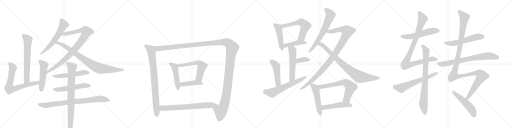
t = 0.00 s
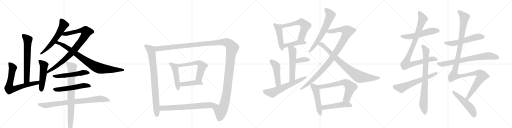
t = 5.95 s
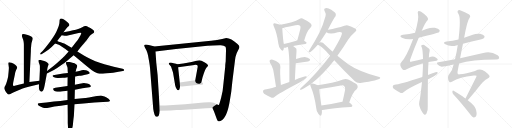
t = 11.90 s
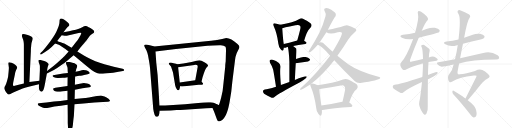
t = 17.85 s
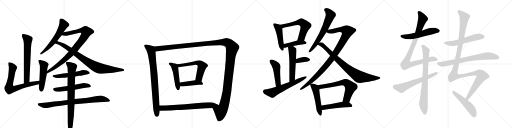
t = 23.79 s
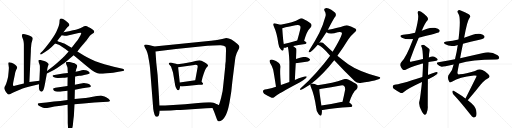
t = 29.74 s

The animated SVG that drew these frames (rendered in a browser with its animation timeline set to each time). Animation: 37 CSS @keyframes rules; one cycle of 29.74 s.

<svg version="1.1" viewBox="0 0 4096 1024" xmlns="http://www.w3.org/2000/svg">
  <g stroke="lightgray" stroke-dasharray="1,1" stroke-width="1" transform="scale(4, 4)">
    <line x1="0" y1="0" x2="256" y2="256"></line>
    <line x1="256" y1="0" x2="0" y2="256"></line>
    <line x1="128" y1="0" x2="128" y2="256"></line>
    <line x1="0" y1="128" x2="256" y2="128"></line>
    <line x1="256" y1="0" x2="512" y2="256"></line>
    <line x1="512" y1="0" x2="256" y2="256"></line>
    <line x1="384" y1="0" x2="384" y2="256"></line>
    <line x1="256" y1="128" x2="512" y2="128"></line>
    <line x1="512" y1="0" x2="768" y2="256"></line>
    <line x1="768" y1="0" x2="512" y2="256"></line>
    <line x1="640" y1="0" x2="640" y2="256"></line>
    <line x1="512" y1="128" x2="768" y2="128"></line>
    <line x1="768" y1="0" x2="1024" y2="256"></line>
    <line x1="1024" y1="0" x2="768" y2="256"></line>
    <line x1="896" y1="0" x2="896" y2="256"></line>
    <line x1="768" y1="128" x2="1024" y2="128"></line>
  </g>
<g transform="scale(1, -1) translate(0, -850)">
   <style type="text/css">
    @keyframes keyframes0 {
      from {
       stroke: black;
       stroke-dashoffset: 654;
       stroke-width: 128;
       }
       68% {
       animation-timing-function: step-end;
       stroke: black;
       stroke-dashoffset: 0;
       stroke-width: 128;
       }
       to {
       stroke: black;
       stroke-width: 1024;
       }
       }
       #make-me-a-hanzi-animation-0 {
         animation: keyframes0 0.782227s both;
         animation-delay: 0.000000s;
         animation-timing-function: linear;
       }
    @keyframes keyframes1 {
      from {
       stroke: black;
       stroke-dashoffset: 715;
       stroke-width: 128;
       }
       70% {
       animation-timing-function: step-end;
       stroke: black;
       stroke-dashoffset: 0;
       stroke-width: 128;
       }
       to {
       stroke: black;
       stroke-width: 1024;
       }
       }
       #make-me-a-hanzi-animation-1 {
         animation: keyframes1 0.831868s both;
         animation-delay: 0.782227s;
         animation-timing-function: linear;
       }
    @keyframes keyframes2 {
      from {
       stroke: black;
       stroke-dashoffset: 508;
       stroke-width: 128;
       }
       62% {
       animation-timing-function: step-end;
       stroke: black;
       stroke-dashoffset: 0;
       stroke-width: 128;
       }
       to {
       stroke: black;
       stroke-width: 1024;
       }
       }
       #make-me-a-hanzi-animation-2 {
         animation: keyframes2 0.663411s both;
         animation-delay: 1.614095s;
         animation-timing-function: linear;
       }
    @keyframes keyframes3 {
      from {
       stroke: black;
       stroke-dashoffset: 599;
       stroke-width: 128;
       }
       66% {
       animation-timing-function: step-end;
       stroke: black;
       stroke-dashoffset: 0;
       stroke-width: 128;
       }
       to {
       stroke: black;
       stroke-width: 1024;
       }
       }
       #make-me-a-hanzi-animation-3 {
         animation: keyframes3 0.737467s both;
         animation-delay: 2.277507s;
         animation-timing-function: linear;
       }
    @keyframes keyframes4 {
      from {
       stroke: black;
       stroke-dashoffset: 914;
       stroke-width: 128;
       }
       75% {
       animation-timing-function: step-end;
       stroke: black;
       stroke-dashoffset: 0;
       stroke-width: 128;
       }
       to {
       stroke: black;
       stroke-width: 1024;
       }
       }
       #make-me-a-hanzi-animation-4 {
         animation: keyframes4 0.993815s both;
         animation-delay: 3.014974s;
         animation-timing-function: linear;
       }
    @keyframes keyframes5 {
      from {
       stroke: black;
       stroke-dashoffset: 851;
       stroke-width: 128;
       }
       73% {
       animation-timing-function: step-end;
       stroke: black;
       stroke-dashoffset: 0;
       stroke-width: 128;
       }
       to {
       stroke: black;
       stroke-width: 1024;
       }
       }
       #make-me-a-hanzi-animation-5 {
         animation: keyframes5 0.942546s both;
         animation-delay: 4.008789s;
         animation-timing-function: linear;
       }
    @keyframes keyframes6 {
      from {
       stroke: black;
       stroke-dashoffset: 549;
       stroke-width: 128;
       }
       64% {
       animation-timing-function: step-end;
       stroke: black;
       stroke-dashoffset: 0;
       stroke-width: 128;
       }
       to {
       stroke: black;
       stroke-width: 1024;
       }
       }
       #make-me-a-hanzi-animation-6 {
         animation: keyframes6 0.696777s both;
         animation-delay: 4.951335s;
         animation-timing-function: linear;
       }
    @keyframes keyframes7 {
      from {
       stroke: black;
       stroke-dashoffset: 547;
       stroke-width: 128;
       }
       64% {
       animation-timing-function: step-end;
       stroke: black;
       stroke-dashoffset: 0;
       stroke-width: 128;
       }
       to {
       stroke: black;
       stroke-width: 1024;
       }
       }
       #make-me-a-hanzi-animation-7 {
         animation: keyframes7 0.695150s both;
         animation-delay: 5.648112s;
         animation-timing-function: linear;
       }
    @keyframes keyframes8 {
      from {
       stroke: black;
       stroke-dashoffset: 829;
       stroke-width: 128;
       }
       73% {
       animation-timing-function: step-end;
       stroke: black;
       stroke-dashoffset: 0;
       stroke-width: 128;
       }
       to {
       stroke: black;
       stroke-width: 1024;
       }
       }
       #make-me-a-hanzi-animation-8 {
         animation: keyframes8 0.924642s both;
         animation-delay: 6.343262s;
         animation-timing-function: linear;
       }
    @keyframes keyframes9 {
      from {
       stroke: black;
       stroke-dashoffset: 826;
       stroke-width: 128;
       }
       73% {
       animation-timing-function: step-end;
       stroke: black;
       stroke-dashoffset: 0;
       stroke-width: 128;
       }
       to {
       stroke: black;
       stroke-width: 1024;
       }
       }
       #make-me-a-hanzi-animation-9 {
         animation: keyframes9 0.922201s both;
         animation-delay: 7.267904s;
         animation-timing-function: linear;
       }
    @keyframes keyframes10 {
      from {
       stroke: black;
       stroke-dashoffset: 835;
       stroke-width: 128;
       }
       73% {
       animation-timing-function: step-end;
       stroke: black;
       stroke-dashoffset: 0;
       stroke-width: 128;
       }
       to {
       stroke: black;
       stroke-width: 1024;
       }
       }
       #make-me-a-hanzi-animation-10 {
         animation: keyframes10 0.929525s both;
         animation-delay: 8.190104s;
         animation-timing-function: linear;
       }
    @keyframes keyframes11 {
      from {
       stroke: black;
       stroke-dashoffset: 1490;
       stroke-width: 128;
       }
       83% {
       animation-timing-function: step-end;
       stroke: black;
       stroke-dashoffset: 0;
       stroke-width: 128;
       }
       to {
       stroke: black;
       stroke-width: 1024;
       }
       }
       #make-me-a-hanzi-animation-11 {
         animation: keyframes11 1.462565s both;
         animation-delay: 9.119629s;
         animation-timing-function: linear;
       }
    @keyframes keyframes12 {
      from {
       stroke: black;
       stroke-dashoffset: 480;
       stroke-width: 128;
       }
       61% {
       animation-timing-function: step-end;
       stroke: black;
       stroke-dashoffset: 0;
       stroke-width: 128;
       }
       to {
       stroke: black;
       stroke-width: 1024;
       }
       }
       #make-me-a-hanzi-animation-12 {
         animation: keyframes12 0.640625s both;
         animation-delay: 10.582194s;
         animation-timing-function: linear;
       }
    @keyframes keyframes13 {
      from {
       stroke: black;
       stroke-dashoffset: 591;
       stroke-width: 128;
       }
       66% {
       animation-timing-function: step-end;
       stroke: black;
       stroke-dashoffset: 0;
       stroke-width: 128;
       }
       to {
       stroke: black;
       stroke-width: 1024;
       }
       }
       #make-me-a-hanzi-animation-13 {
         animation: keyframes13 0.730957s both;
         animation-delay: 11.222819s;
         animation-timing-function: linear;
       }
    @keyframes keyframes14 {
      from {
       stroke: black;
       stroke-dashoffset: 431;
       stroke-width: 128;
       }
       58% {
       animation-timing-function: step-end;
       stroke: black;
       stroke-dashoffset: 0;
       stroke-width: 128;
       }
       to {
       stroke: black;
       stroke-width: 1024;
       }
       }
       #make-me-a-hanzi-animation-14 {
         animation: keyframes14 0.600749s both;
         animation-delay: 11.953776s;
         animation-timing-function: linear;
       }
    @keyframes keyframes15 {
      from {
       stroke: black;
       stroke-dashoffset: 705;
       stroke-width: 128;
       }
       70% {
       animation-timing-function: step-end;
       stroke: black;
       stroke-dashoffset: 0;
       stroke-width: 128;
       }
       to {
       stroke: black;
       stroke-width: 1024;
       }
       }
       #make-me-a-hanzi-animation-15 {
         animation: keyframes15 0.823730s both;
         animation-delay: 12.554525s;
         animation-timing-function: linear;
       }
    @keyframes keyframes16 {
      from {
       stroke: black;
       stroke-dashoffset: 469;
       stroke-width: 128;
       }
       60% {
       animation-timing-function: step-end;
       stroke: black;
       stroke-dashoffset: 0;
       stroke-width: 128;
       }
       to {
       stroke: black;
       stroke-width: 1024;
       }
       }
       #make-me-a-hanzi-animation-16 {
         animation: keyframes16 0.631673s both;
         animation-delay: 13.378255s;
         animation-timing-function: linear;
       }
    @keyframes keyframes17 {
      from {
       stroke: black;
       stroke-dashoffset: 593;
       stroke-width: 128;
       }
       66% {
       animation-timing-function: step-end;
       stroke: black;
       stroke-dashoffset: 0;
       stroke-width: 128;
       }
       to {
       stroke: black;
       stroke-width: 1024;
       }
       }
       #make-me-a-hanzi-animation-17 {
         animation: keyframes17 0.732585s both;
         animation-delay: 14.009928s;
         animation-timing-function: linear;
       }
    @keyframes keyframes18 {
      from {
       stroke: black;
       stroke-dashoffset: 429;
       stroke-width: 128;
       }
       58% {
       animation-timing-function: step-end;
       stroke: black;
       stroke-dashoffset: 0;
       stroke-width: 128;
       }
       to {
       stroke: black;
       stroke-width: 1024;
       }
       }
       #make-me-a-hanzi-animation-18 {
         animation: keyframes18 0.599121s both;
         animation-delay: 14.742513s;
         animation-timing-function: linear;
       }
    @keyframes keyframes19 {
      from {
       stroke: black;
       stroke-dashoffset: 542;
       stroke-width: 128;
       }
       64% {
       animation-timing-function: step-end;
       stroke: black;
       stroke-dashoffset: 0;
       stroke-width: 128;
       }
       to {
       stroke: black;
       stroke-width: 1024;
       }
       }
       #make-me-a-hanzi-animation-19 {
         animation: keyframes19 0.691081s both;
         animation-delay: 15.341634s;
         animation-timing-function: linear;
       }
    @keyframes keyframes20 {
      from {
       stroke: black;
       stroke-dashoffset: 360;
       stroke-width: 128;
       }
       54% {
       animation-timing-function: step-end;
       stroke: black;
       stroke-dashoffset: 0;
       stroke-width: 128;
       }
       to {
       stroke: black;
       stroke-width: 1024;
       }
       }
       #make-me-a-hanzi-animation-20 {
         animation: keyframes20 0.542969s both;
         animation-delay: 16.032715s;
         animation-timing-function: linear;
       }
    @keyframes keyframes21 {
      from {
       stroke: black;
       stroke-dashoffset: 472;
       stroke-width: 128;
       }
       61% {
       animation-timing-function: step-end;
       stroke: black;
       stroke-dashoffset: 0;
       stroke-width: 128;
       }
       to {
       stroke: black;
       stroke-width: 1024;
       }
       }
       #make-me-a-hanzi-animation-21 {
         animation: keyframes21 0.634115s both;
         animation-delay: 16.575684s;
         animation-timing-function: linear;
       }
    @keyframes keyframes22 {
      from {
       stroke: black;
       stroke-dashoffset: 617;
       stroke-width: 128;
       }
       67% {
       animation-timing-function: step-end;
       stroke: black;
       stroke-dashoffset: 0;
       stroke-width: 128;
       }
       to {
       stroke: black;
       stroke-width: 1024;
       }
       }
       #make-me-a-hanzi-animation-22 {
         animation: keyframes22 0.752116s both;
         animation-delay: 17.209798s;
         animation-timing-function: linear;
       }
    @keyframes keyframes23 {
      from {
       stroke: black;
       stroke-dashoffset: 651;
       stroke-width: 128;
       }
       68% {
       animation-timing-function: step-end;
       stroke: black;
       stroke-dashoffset: 0;
       stroke-width: 128;
       }
       to {
       stroke: black;
       stroke-width: 1024;
       }
       }
       #make-me-a-hanzi-animation-23 {
         animation: keyframes23 0.779785s both;
         animation-delay: 17.961914s;
         animation-timing-function: linear;
       }
    @keyframes keyframes24 {
      from {
       stroke: black;
       stroke-dashoffset: 1023;
       stroke-width: 128;
       }
       77% {
       animation-timing-function: step-end;
       stroke: black;
       stroke-dashoffset: 0;
       stroke-width: 128;
       }
       to {
       stroke: black;
       stroke-width: 1024;
       }
       }
       #make-me-a-hanzi-animation-24 {
         animation: keyframes24 1.082520s both;
         animation-delay: 18.741699s;
         animation-timing-function: linear;
       }
    @keyframes keyframes25 {
      from {
       stroke: black;
       stroke-dashoffset: 841;
       stroke-width: 128;
       }
       73% {
       animation-timing-function: step-end;
       stroke: black;
       stroke-dashoffset: 0;
       stroke-width: 128;
       }
       to {
       stroke: black;
       stroke-width: 1024;
       }
       }
       #make-me-a-hanzi-animation-25 {
         animation: keyframes25 0.934408s both;
         animation-delay: 19.824219s;
         animation-timing-function: linear;
       }
    @keyframes keyframes26 {
      from {
       stroke: black;
       stroke-dashoffset: 508;
       stroke-width: 128;
       }
       62% {
       animation-timing-function: step-end;
       stroke: black;
       stroke-dashoffset: 0;
       stroke-width: 128;
       }
       to {
       stroke: black;
       stroke-width: 1024;
       }
       }
       #make-me-a-hanzi-animation-26 {
         animation: keyframes26 0.663411s both;
         animation-delay: 20.758626s;
         animation-timing-function: linear;
       }
    @keyframes keyframes27 {
      from {
       stroke: black;
       stroke-dashoffset: 662;
       stroke-width: 128;
       }
       68% {
       animation-timing-function: step-end;
       stroke: black;
       stroke-dashoffset: 0;
       stroke-width: 128;
       }
       to {
       stroke: black;
       stroke-width: 1024;
       }
       }
       #make-me-a-hanzi-animation-27 {
         animation: keyframes27 0.788737s both;
         animation-delay: 21.422038s;
         animation-timing-function: linear;
       }
    @keyframes keyframes28 {
      from {
       stroke: black;
       stroke-dashoffset: 497;
       stroke-width: 128;
       }
       62% {
       animation-timing-function: step-end;
       stroke: black;
       stroke-dashoffset: 0;
       stroke-width: 128;
       }
       to {
       stroke: black;
       stroke-width: 1024;
       }
       }
       #make-me-a-hanzi-animation-28 {
         animation: keyframes28 0.654460s both;
         animation-delay: 22.210775s;
         animation-timing-function: linear;
       }
    @keyframes keyframes29 {
      from {
       stroke: black;
       stroke-dashoffset: 552;
       stroke-width: 128;
       }
       64% {
       animation-timing-function: step-end;
       stroke: black;
       stroke-dashoffset: 0;
       stroke-width: 128;
       }
       to {
       stroke: black;
       stroke-width: 1024;
       }
       }
       #make-me-a-hanzi-animation-29 {
         animation: keyframes29 0.699219s both;
         animation-delay: 22.865234s;
         animation-timing-function: linear;
       }
    @keyframes keyframes30 {
      from {
       stroke: black;
       stroke-dashoffset: 950;
       stroke-width: 128;
       }
       76% {
       animation-timing-function: step-end;
       stroke: black;
       stroke-dashoffset: 0;
       stroke-width: 128;
       }
       to {
       stroke: black;
       stroke-width: 1024;
       }
       }
       #make-me-a-hanzi-animation-30 {
         animation: keyframes30 1.023112s both;
         animation-delay: 23.564453s;
         animation-timing-function: linear;
       }
    @keyframes keyframes31 {
      from {
       stroke: black;
       stroke-dashoffset: 804;
       stroke-width: 128;
       }
       72% {
       animation-timing-function: step-end;
       stroke: black;
       stroke-dashoffset: 0;
       stroke-width: 128;
       }
       to {
       stroke: black;
       stroke-width: 1024;
       }
       }
       #make-me-a-hanzi-animation-31 {
         animation: keyframes31 0.904297s both;
         animation-delay: 24.587565s;
         animation-timing-function: linear;
       }
    @keyframes keyframes32 {
      from {
       stroke: black;
       stroke-dashoffset: 622;
       stroke-width: 128;
       }
       67% {
       animation-timing-function: step-end;
       stroke: black;
       stroke-dashoffset: 0;
       stroke-width: 128;
       }
       to {
       stroke: black;
       stroke-width: 1024;
       }
       }
       #make-me-a-hanzi-animation-32 {
         animation: keyframes32 0.756185s both;
         animation-delay: 25.491862s;
         animation-timing-function: linear;
       }
    @keyframes keyframes33 {
      from {
       stroke: black;
       stroke-dashoffset: 562;
       stroke-width: 128;
       }
       65% {
       animation-timing-function: step-end;
       stroke: black;
       stroke-dashoffset: 0;
       stroke-width: 128;
       }
       to {
       stroke: black;
       stroke-width: 1024;
       }
       }
       #make-me-a-hanzi-animation-33 {
         animation: keyframes33 0.707357s both;
         animation-delay: 26.248047s;
         animation-timing-function: linear;
       }
    @keyframes keyframes34 {
      from {
       stroke: black;
       stroke-dashoffset: 740;
       stroke-width: 128;
       }
       71% {
       animation-timing-function: step-end;
       stroke: black;
       stroke-dashoffset: 0;
       stroke-width: 128;
       }
       to {
       stroke: black;
       stroke-width: 1024;
       }
       }
       #make-me-a-hanzi-animation-34 {
         animation: keyframes34 0.852214s both;
         animation-delay: 26.955404s;
         animation-timing-function: linear;
       }
    @keyframes keyframes35 {
      from {
       stroke: black;
       stroke-dashoffset: 1250;
       stroke-width: 128;
       }
       80% {
       animation-timing-function: step-end;
       stroke: black;
       stroke-dashoffset: 0;
       stroke-width: 128;
       }
       to {
       stroke: black;
       stroke-width: 1024;
       }
       }
       #make-me-a-hanzi-animation-35 {
         animation: keyframes35 1.267253s both;
         animation-delay: 27.807617s;
         animation-timing-function: linear;
       }
    @keyframes keyframes36 {
      from {
       stroke: black;
       stroke-dashoffset: 511;
       stroke-width: 128;
       }
       62% {
       animation-timing-function: step-end;
       stroke: black;
       stroke-dashoffset: 0;
       stroke-width: 128;
       }
       to {
       stroke: black;
       stroke-width: 1024;
       }
       }
       #make-me-a-hanzi-animation-36 {
         animation: keyframes36 0.665853s both;
         animation-delay: 29.074870s;
         animation-timing-function: linear;
       }
</style>
<path d="M 235 194 L 247 443 Q 247 463 249 478 Q 250 492 252 506 Q 255 518 259 529 Q 262 538 262 543 Q 262 545 261 547 Q 260 552 250 558 Q 240 564 222 570 L 199 576 Q 192 578 187 578 Q 182 578 179 576 Q 175 572 175 566 Q 175 558 181 544 Q 187 530 189 516 Q 191 503 191 488 L 191 182 C 191 152 234 164 235 194 Z" fill="lightgray"></path> 
<path d="M 191 182 L 141 171 Q 123 167 117 165 Q 113 163 110 163 Q 108 163 107 164 Q 104 166 104 173 L 104 175 Q 104 184 109 206 L 119 255 Q 121 269 125 280 Q 129 290 133 298 Q 137 305 137 308 L 137 309 Q 137 319 124 330 Q 111 342 93 349 Q 80 353 74 353 Q 71 353 70 352 Q 67 348 67 340 L 71 308 Q 71 301 69 279 L 65 238 Q 62 222 55 198 Q 48 174 42 164 Q 35 153 35 151 Q 34 148 34 146 Q 34 140 37 134 Q 40 124 49 112 Q 59 99 63 97 Q 66 95 70 95 L 73 95 Q 77 95 90 103 Q 103 112 129 121 L 181 142 Q 200 148 245 160 L 312 177 C 341 184 345 208 315 204 L 235 194 L 191 182 Z" fill="lightgray"></path> 
<path d="M 312 177 L 311 154 Q 311 135 317 126 Q 323 118 331 117 L 332 117 Q 340 117 347 130 Q 353 144 357 166 L 375 262 L 376 282 L 379 303 Q 381 316 385 324 L 390 334 Q 390 340 380 348 Q 371 356 354 362 Q 337 367 325 370 Q 320 371 317 371 Q 310 371 308 368 Q 307 366 307 363 Q 307 359 309 353 L 315 339 Q 319 328 319 320 L 319 291 L 315 204 L 312 177 Z" fill="lightgray"></path> 
<path d="M 508 592 L 523 612 Q 535 628 536 629 Q 537 630 546 638 Q 555 646 555 650 L 555 653 Q 555 658 550 663 Q 544 670 523 686 Q 501 702 493 702 L 489 702 Q 484 702 482 700 Q 479 698 477 691 L 475 664 Q 473 649 462 622 Q 451 594 439 574 Q 427 554 403 520 Q 379 488 366 472 L 341 443 L 324 426 Q 321 422 321 419 Q 321 418 322 416 Q 323 414 326 414 Q 329 414 335 418 L 354 430 L 387 453 L 413 474 L 441 502 L 458 523 L 477 548 Q 480 550 493 569 L 508 592 Z" fill="lightgray"></path> 
<path d="M 375 262 L 431 291 Q 449 299 486 326 Q 523 352 542 369 L 589 408 L 619 438 L 645 472 L 693 529 L 719 564 Q 727 572 739 580 Q 752 588 753 592 Q 754 594 754 596 Q 754 600 750 606 Q 745 612 723 626 Q 701 638 696 641 Q 693 642 687 642 L 682 642 Q 675 642 658 633 Q 641 624 625 619 Q 609 614 584 608 Q 559 602 508 592 C 479 586 463 574 493 569 L 519 565 L 523 565 Q 532 565 551 569 L 629 586 Q 638 588 643 588 Q 647 588 649 587 Q 650 586 650 584 Q 650 579 643 567 L 628 541 Q 623 532 607 512 L 573 468 L 549 438 L 515 400 Q 503 388 472 361 Q 441 333 423 318 L 376 282 C 352 264 348 248 375 262 Z" fill="lightgray"></path> 
<path d="M 589 408 L 625 378 L 673 338 Q 706 310 735 289 Q 765 268 780 264 Q 795 260 811 260 Q 812 260 858 265 L 905 269 L 948 276 L 983 282 Q 993 284 993 289 L 993 291 Q 993 298 981 301 L 945 309 Q 911 316 873 326 Q 834 336 798 348 Q 763 360 728 377 Q 693 393 671 406 L 619 438 L 573 468 L 545 485 Q 527 496 514 502 Q 501 508 486 513 Q 470 518 458 523 C 430 534 413 512 441 502 L 470 492 Q 475 491 493 479 L 523 458 Q 535 450 549 438 L 589 408 Z" fill="lightgray"></path> 
<path d="M 601 239 L 633 244 Q 639 244 673 251 L 701 256 Q 717 260 718 265 L 718 266 Q 718 272 709 278 Q 700 285 688 288 Q 676 290 665 290 Q 655 289 641 285 Q 626 282 605 277 L 543 267 L 505 262 L 459 255 L 435 251 Q 423 249 421 244 L 420 243 Q 420 239 432 232 Q 444 226 461 226 L 469 226 L 503 228 Q 516 228 541 232 L 601 239 Z" fill="lightgray"></path> 
<path d="M 540 162 L 443 149 Q 427 146 425 142 L 425 139 Q 425 134 429 129 Q 435 122 447 118 Q 460 116 469 116 Q 477 116 505 120 L 540 125 L 599 133 L 639 140 Q 685 147 687 148 L 715 152 Q 727 154 727 160 L 727 161 Q 727 167 720 172 Q 713 178 697 182 Q 681 186 671 186 L 638 180 L 599 173 L 540 162 Z" fill="lightgray"></path> 
<path d="M 540 50 L 483 42 L 431 38 L 371 30 L 329 26 Q 307 24 304 22 Q 302 20 302 18 Q 302 17 303 15 Q 303 10 315 3 Q 327 -4 340 -9 Q 353 -14 365 -14 L 368 -14 Q 375 -14 388 -11 Q 405 -8 435 -2 L 487 5 Q 508 8 541 12 L 596 17 L 668 23 L 755 30 L 824 34 L 863 36 Q 875 36 879 42 Q 880 43 880 44 Q 880 50 868 60 Q 853 71 836 78 Q 818 84 809 86 L 805 86 Q 795 86 775 82 L 731 75 Q 689 68 681 67 L 597 59 L 540 50 Z" fill="lightgray"></path> 
<path d="M 599 173 L 601 239 L 605 277 L 609 294 Q 611 302 615 310 Q 618 320 618 325 Q 617 330 608 337 Q 599 344 579 348 Q 559 354 549 355 L 543 355 Q 531 355 529 352 Q 528 349 528 346 Q 528 342 529 338 L 539 314 Q 541 307 541 294 Q 541 282 543 267 L 541 232 L 540 162 L 540 125 L 540 50 L 541 12 L 542 -82 L 542 -134 L 545 -184 Q 546 -200 550 -207 Q 554 -213 558 -213 L 559 -213 Q 562 -213 565 -209 Q 570 -204 575 -188 L 581 -162 Q 583 -154 586 -118 Q 590 -82 591 -75 L 596 17 L 597 59 L 599 133 L 599 173 Z" fill="lightgray"></path> 
<path d="M 1233 478 L 1222 483 L 1198 489 Q 1160 497 1154 490 Q 1152 484 1156 476 L 1172 447 Q 1178 433 1184 409 L 1193 358 Q 1198 329 1200 308 L 1226 -22 L 1230 -44 L 1236 -66 Q 1240 -74 1244 -80 Q 1248 -86 1259 -83 Q 1271 -81 1275 -58 L 1278 -36 L 1276 6 L 1261 248 L 1250 350 L 1244 438 C 1242 468 1241 475 1233 478 Z" fill="lightgray"></path> 
<path d="M 1700 -14 L 1713 -44 L 1735 -104 Q 1741 -118 1747 -120 Q 1753 -122 1768 -116 Q 1818 -91 1840 54 L 1850 116 L 1859 201 L 1880 368 Q 1883 400 1894 427 L 1912 462 Q 1915 469 1915 476 Q 1916 483 1900 498 Q 1848 546 1810 546 L 1777 539 Q 1740 530 1688 525 L 1233 478 C 1203 475 1214 434 1244 438 L 1407 458 L 1621 480 Q 1657 484 1704 486 L 1756 488 Q 1790 491 1804 476 Q 1808 470 1808 449 L 1806 375 Q 1806 358 1804 348 L 1802 330 Q 1802 308 1800 300 L 1788 187 Q 1784 125 1769 69 Q 1754 12 1750 11 Q 1746 9 1735 16 C 1710 -1 1698 -10 1700 -14 Z" fill="lightgray"></path> 
<path d="M 1417 336 L 1408 340 L 1389 344 Q 1372 348 1366 350 Q 1353 350 1351 346 Q 1350 342 1352 337 L 1368 318 L 1384 270 L 1402 164 Q 1405 153 1412 141 Q 1419 128 1426 129 Q 1433 128 1436 139 Q 1440 146 1440 160 L 1438 191 L 1425 312 C 1423 333 1423 333 1417 336 Z" fill="lightgray"></path> 
<path d="M 1612 196 L 1620 230 Q 1640 297 1651 309 Q 1663 321 1664 325 Q 1666 328 1658 336 Q 1650 346 1635 353 L 1612 364 L 1594 368 Q 1585 368 1572 364 L 1533 354 L 1466 342 Q 1429 337 1417 336 C 1387 333 1395 308 1425 312 L 1541 329 Q 1576 335 1580 326 Q 1582 324 1581 312 L 1562 208 C 1557 178 1605 167 1612 196 Z" fill="lightgray"></path> 
<path d="M 1440 160 L 1456 158 L 1590 172 L 1614 172 Q 1623 172 1625 178 Q 1625 185 1620 189 L 1612 196 C 1593 212 1592 212 1562 208 L 1438 191 C 1408 187 1410 164 1440 160 Z" fill="lightgray"></path> 
<path d="M 1278 -36 L 1365 -34 L 1413 -30 Q 1426 -31 1475 -28 L 1650 -16 L 1700 -14 C 1730 -13 1762 2 1735 16 Q 1724 22 1709 29 Q 1695 35 1667 32 L 1628 30 L 1480 17 L 1321 7 Q 1314 6 1276 6 C 1246 6 1248 -37 1278 -36 Z" fill="lightgray"></path> 
<path d="M 2243 652 Q 2231 658 2205 663 Q 2192 667 2189 662 Q 2182 656 2190 640 Q 2215 588 2227 501 Q 2230 476 2244 458 Q 2260 436 2267 451 Q 2270 458 2271 468 L 2271 498 Q 2265 519 2258 624 C 2256 646 2256 646 2243 652 Z" fill="lightgray"></path> 
<path d="M 2433 525 Q 2455 604 2480 625 Q 2505 650 2481 667 Q 2420 706 2411 704 Q 2402 704 2395 699 Q 2349 671 2243 652 C 2213 647 2230 614 2258 624 Q 2259 627 2363 648 Q 2394 655 2401 642 Q 2408 636 2399 605 Q 2390 569 2378 526 C 2370 497 2425 496 2433 525 Z" fill="lightgray"></path> 
<path d="M 2345 483 Q 2382 492 2443 499 Q 2452 500 2453 508 Q 2453 514 2433 525 C 2415 536 2407 534 2378 526 Q 2317 510 2271 498 C 2242 490 2241 469 2271 468 Q 2277 467 2285 469 Q 2292 472 2303 474 L 2345 483 Z" fill="lightgray"></path> 
<path d="M 2359 211 Q 2362 284 2366 344 L 2368 378 Q 2369 394 2370 410 Q 2374 456 2370 462 Q 2357 475 2345 483 C 2321 501 2297 503 2303 474 Q 2312 434 2315 356 Q 2315 299 2315 194 C 2315 164 2358 181 2359 211 Z" fill="lightgray"></path> 
<path d="M 2366 344 L 2464 359 Q 2488 366 2478 378 Q 2465 393 2438 395 Q 2414 395 2368 378 C 2340 368 2336 339 2366 344 Z" fill="lightgray"></path> 
<path d="M 2247 170 Q 2238 279 2243 315 Q 2244 337 2231 347 Q 2209 363 2182 372 Q 2169 376 2160 370 Q 2153 364 2160 349 Q 2176 324 2185 295 Q 2191 267 2208 157 C 2213 127 2249 140 2247 170 Z" fill="lightgray"></path> 
<path d="M 2208 157 Q 2139 136 2119 135 Q 2106 134 2104 122 Q 2103 109 2113 100 Q 2138 85 2173 68 Q 2183 65 2196 75 Q 2226 102 2400 193 Q 2424 206 2441 221 Q 2454 228 2454 239 Q 2444 246 2359 211 L 2315 194 Q 2281 184 2247 170 L 2208 157 Z" fill="lightgray"></path> 
<path d="M 2623 612 Q 2672 708 2683 718 Q 2690 730 2685 742 Q 2681 754 2650 773 Q 2623 788 2605 785 Q 2587 782 2597 762 Q 2610 740 2604 720 Q 2586 653 2555 588 Q 2524 527 2479 456 Q 2472 446 2469 439 Q 2468 429 2480 432 Q 2493 436 2542 492 L 2555 510 Q 2573 534 2611 593 L 2623 612 Z" fill="lightgray"></path> 
<path d="M 2490 180 Q 2590 261 2674 369 L 2699 404 Q 2742 465 2786 535 Q 2805 563 2840 594 Q 2855 606 2849 615 Q 2848 625 2784 647 Q 2771 654 2726 635 Q 2645 616 2623 612 C 2594 606 2585 604 2611 593 Q 2639 572 2702 592 Q 2727 598 2735 588 Q 2742 570 2661 436 L 2641 405 Q 2536 264 2405 144 Q 2392 131 2406 132 Q 2416 133 2482 174 L 2490 180 Z" fill="lightgray"></path> 
<path d="M 2674 369 Q 2762 275 2837 202 Q 2856 183 2883 186 Q 3033 208 3041 224 Q 3045 231 3034 234 Q 2868 280 2786 337 Q 2746 365 2699 404 L 2661 436 Q 2631 464 2598 495 Q 2585 511 2566 512 Q 2559 512 2555 510 C 2525 508 2515 505 2542 492 Q 2578 479 2641 405 L 2674 369 Z" fill="lightgray"></path> 
<path d="M 2541 168 Q 2507 186 2490 180 C 2481 179 2481 179 2482 174 Q 2481 168 2487 155 Q 2515 92 2529 -10 Q 2530 -41 2548 -62 Q 2566 -84 2571 -69 Q 2577 -54 2575 -29 L 2571 7 Q 2556 104 2554 136 C 2552 162 2552 162 2541 168 Z" fill="lightgray"></path> 
<path d="M 2794 30 Q 2821 114 2853 136 Q 2869 155 2855 174 Q 2839 187 2785 214 Q 2766 223 2744 214 Q 2669 187 2541 168 C 2511 163 2525 130 2554 136 Q 2561 137 2571 140 Q 2650 153 2726 166 Q 2745 170 2753 162 Q 2763 152 2761 132 Q 2751 80 2740 37 C 2733 8 2785 2 2794 30 Z" fill="lightgray"></path> 
<path d="M 2575 -29 Q 2582 -30 2594 -28 Q 2661 -15 2806 -6 Q 2818 -5 2819 4 Q 2819 11 2794 30 L 2740 37 Q 2739 37 2738 37 Q 2644 16 2571 7 C 2541 3 2545 -28 2575 -29 Z" fill="lightgray"></path> 
<path d="M 3350 549 Q 3507 589 3512 593 Q 3521 602 3516 610 Q 3509 622 3478 628 Q 3447 632 3417 620 Q 3395 613 3374 604 L 3321 589 Q 3275 579 3224 572 Q 3187 565 3215 549 Q 3251 531 3304 538 L 3350 549 Z" fill="lightgray"></path> 
<path d="M 3428 354 Q 3453 360 3480 362 Q 3508 365 3500 378 Q 3490 391 3474 397 Q 3456 403 3431 391 L 3384 378 Q 3344 369 3295 358 Q 3282 355 3280 358 Q 3279 359 3280 371 Q 3308 452 3350 549 L 3374 604 Q 3404 674 3419 686 Q 3431 699 3415 718 Q 3390 743 3369 756 Q 3356 763 3346 761 Q 3339 757 3344 735 Q 3353 708 3321 589 L 3304 538 Q 3303 535 3302 530 Q 3251 395 3213 356 Q 3198 340 3203 325 Q 3210 306 3221 295 Q 3231 286 3241 291 Q 3275 312 3361 337 Q 3371 341 3384 343 L 3428 354 Z" fill="lightgray"></path> 
<path d="M 3376 194 Q 3361 55 3355 41 Q 3346 4 3377 -46 Q 3387 -64 3396 -68 Q 3406 -69 3412 -57 Q 3425 -26 3422 3 Q 3422 117 3423 216 L 3424 250 Q 3424 286 3428 354 L 3431 391 Q 3432 425 3437 443 Q 3440 455 3433 461 Q 3411 480 3393 491 Q 3381 495 3372 488 Q 3366 484 3373 474 Q 3382 458 3384 378 L 3384 343 Q 3383 300 3380 246 Q 3379 242 3379 235 L 3376 194 Z" fill="lightgray"></path> 
<path d="M 3423 216 Q 3433 222 3445 227 Q 3470 239 3489 253 Q 3502 260 3502 270 Q 3496 276 3484 272 Q 3454 262 3424 250 L 3379 235 Q 3193 174 3157 173 Q 3144 172 3142 161 Q 3141 148 3150 140 Q 3172 124 3206 107 Q 3216 104 3228 113 Q 3270 146 3376 194 L 3423 216 Z" fill="lightgray"></path> 
<path d="M 3704 500 Q 3765 516 3827 530 Q 3866 540 3872 547 Q 3879 554 3875 563 Q 3868 573 3840 580 Q 3810 584 3782 572 Q 3748 560 3713 548 L 3668 535 Q 3622 525 3572 518 Q 3536 511 3563 496 Q 3602 472 3657 489 Q 3658 490 3662 490 L 3704 500 Z" fill="lightgray"></path> 
<path d="M 3673 343 Q 3773 374 3968 374 Q 3989 374 3993 384 Q 3997 396 3981 408 Q 3924 445 3866 426 Q 3773 405 3681 384 L 3640 376 Q 3576 366 3507 352 Q 3486 349 3503 333 Q 3516 320 3534 316 Q 3543 315 3629 334 L 3673 343 Z" fill="lightgray"></path> 
<path d="M 3742 49 Q 3776 86 3846 174 Q 3876 210 3895 218 Q 3916 228 3917 238 Q 3917 248 3902 261 Q 3881 279 3859 290 Q 3835 300 3800 283 Q 3727 261 3678 256 Q 3656 250 3660 275 Q 3666 309 3673 343 L 3681 384 Q 3691 442 3704 500 L 3713 548 Q 3738 686 3757 708 Q 3769 723 3750 736 Q 3728 752 3686 767 Q 3670 773 3663 765 Q 3654 758 3668 738 Q 3689 707 3668 535 L 3662 490 Q 3655 438 3640 376 L 3629 334 Q 3620 286 3596 260 Q 3572 233 3594 196 Q 3601 186 3619 198 Q 3673 234 3791 246 Q 3813 247 3813 244 Q 3812 240 3810 234 Q 3756 126 3724 62 C 3711 35 3722 27 3742 49 Z" fill="lightgray"></path> 
<path d="M 3724 62 Q 3708 78 3629 125 Q 3622 129 3619 119 Q 3618 107 3626 97 Q 3689 30 3763 -66 Q 3776 -85 3789 -90 Q 3796 -91 3805 -84 Q 3818 -72 3809 -32 Q 3803 5 3742 49 L 3724 62 Z" fill="lightgray"></path> 
      <clipPath id="make-me-a-hanzi-clip-0">
      <path d="M 235 194 L 247 443 Q 247 463 249 478 Q 250 492 252 506 Q 255 518 259 529 Q 262 538 262 543 Q 262 545 261 547 Q 260 552 250 558 Q 240 564 222 570 L 199 576 Q 192 578 187 578 Q 182 578 179 576 Q 175 572 175 566 Q 175 558 181 544 Q 187 530 189 516 Q 191 503 191 488 L 191 182 C 191 152 234 164 235 194 Z" fill="lightgray"></path>
      </clipPath>
      <path clip-path="url(#make-me-a-hanzi-clip-0)" d="M 185 568 L 222 530 L 214 218 L 197 190 " fill="none" id="make-me-a-hanzi-animation-0" stroke-dasharray="526 1052" stroke-linecap="round"></path>

      <clipPath id="make-me-a-hanzi-clip-1">
      <path d="M 191 182 L 141 171 Q 123 167 117 165 Q 113 163 110 163 Q 108 163 107 164 Q 104 166 104 173 L 104 175 Q 104 184 109 206 L 119 255 Q 121 269 125 280 Q 129 290 133 298 Q 137 305 137 308 L 137 309 Q 137 319 124 330 Q 111 342 93 349 Q 80 353 74 353 Q 71 353 70 352 Q 67 348 67 340 L 71 308 Q 71 301 69 279 L 65 238 Q 62 222 55 198 Q 48 174 42 164 Q 35 153 35 151 Q 34 148 34 146 Q 34 140 37 134 Q 40 124 49 112 Q 59 99 63 97 Q 66 95 70 95 L 73 95 Q 77 95 90 103 Q 103 112 129 121 L 181 142 Q 200 148 245 160 L 312 177 C 341 184 345 208 315 204 L 235 194 L 191 182 Z" fill="lightgray"></path>
      </clipPath>
      <path clip-path="url(#make-me-a-hanzi-clip-1)" d="M 74 345 L 103 307 L 76 174 L 75 143 L 113 139 L 244 178 L 289 185 L 309 198 " fill="none" id="make-me-a-hanzi-animation-1" stroke-dasharray="587 1174" stroke-linecap="round"></path>

      <clipPath id="make-me-a-hanzi-clip-2">
      <path d="M 312 177 L 311 154 Q 311 135 317 126 Q 323 118 331 117 L 332 117 Q 340 117 347 130 Q 353 144 357 166 L 375 262 L 376 282 L 379 303 Q 381 316 385 324 L 390 334 Q 390 340 380 348 Q 371 356 354 362 Q 337 367 325 370 Q 320 371 317 371 Q 310 371 308 368 Q 307 366 307 363 Q 307 359 309 353 L 315 339 Q 319 328 319 320 L 319 291 L 315 204 L 312 177 Z" fill="lightgray"></path>
      </clipPath>
      <path clip-path="url(#make-me-a-hanzi-clip-2)" d="M 314 364 L 351 328 L 332 129 " fill="none" id="make-me-a-hanzi-animation-2" stroke-dasharray="380 760" stroke-linecap="round"></path>

      <clipPath id="make-me-a-hanzi-clip-3">
      <path d="M 508 592 L 523 612 Q 535 628 536 629 Q 537 630 546 638 Q 555 646 555 650 L 555 653 Q 555 658 550 663 Q 544 670 523 686 Q 501 702 493 702 L 489 702 Q 484 702 482 700 Q 479 698 477 691 L 475 664 Q 473 649 462 622 Q 451 594 439 574 Q 427 554 403 520 Q 379 488 366 472 L 341 443 L 324 426 Q 321 422 321 419 Q 321 418 322 416 Q 323 414 326 414 Q 329 414 335 418 L 354 430 L 387 453 L 413 474 L 441 502 L 458 523 L 477 548 Q 480 550 493 569 L 508 592 Z" fill="lightgray"></path>
      </clipPath>
      <path clip-path="url(#make-me-a-hanzi-clip-3)" d="M 489 691 L 509 652 L 469 575 L 405 491 L 326 419 " fill="none" id="make-me-a-hanzi-animation-3" stroke-dasharray="471 942" stroke-linecap="round"></path>

      <clipPath id="make-me-a-hanzi-clip-4">
      <path d="M 375 262 L 431 291 Q 449 299 486 326 Q 523 352 542 369 L 589 408 L 619 438 L 645 472 L 693 529 L 719 564 Q 727 572 739 580 Q 752 588 753 592 Q 754 594 754 596 Q 754 600 750 606 Q 745 612 723 626 Q 701 638 696 641 Q 693 642 687 642 L 682 642 Q 675 642 658 633 Q 641 624 625 619 Q 609 614 584 608 Q 559 602 508 592 C 479 586 463 574 493 569 L 519 565 L 523 565 Q 532 565 551 569 L 629 586 Q 638 588 643 588 Q 647 588 649 587 Q 650 586 650 584 Q 650 579 643 567 L 628 541 Q 623 532 607 512 L 573 468 L 549 438 L 515 400 Q 503 388 472 361 Q 441 333 423 318 L 376 282 C 352 264 348 248 375 262 Z" fill="lightgray"></path>
      </clipPath>
      <path clip-path="url(#make-me-a-hanzi-clip-4)" d="M 500 573 L 649 607 L 680 605 L 691 596 L 665 543 L 586 441 L 516 373 L 419 297 L 383 277 L 381 267 " fill="none" id="make-me-a-hanzi-animation-4" stroke-dasharray="786 1572" stroke-linecap="round"></path>

      <clipPath id="make-me-a-hanzi-clip-5">
      <path d="M 589 408 L 625 378 L 673 338 Q 706 310 735 289 Q 765 268 780 264 Q 795 260 811 260 Q 812 260 858 265 L 905 269 L 948 276 L 983 282 Q 993 284 993 289 L 993 291 Q 993 298 981 301 L 945 309 Q 911 316 873 326 Q 834 336 798 348 Q 763 360 728 377 Q 693 393 671 406 L 619 438 L 573 468 L 545 485 Q 527 496 514 502 Q 501 508 486 513 Q 470 518 458 523 C 430 534 413 512 441 502 L 470 492 Q 475 491 493 479 L 523 458 Q 535 450 549 438 L 589 408 Z" fill="lightgray"></path>
      </clipPath>
      <path clip-path="url(#make-me-a-hanzi-clip-5)" d="M 450 504 L 462 508 L 502 492 L 685 365 L 785 307 L 842 297 L 985 290 " fill="none" id="make-me-a-hanzi-animation-5" stroke-dasharray="723 1446" stroke-linecap="round"></path>

      <clipPath id="make-me-a-hanzi-clip-6">
      <path d="M 601 239 L 633 244 Q 639 244 673 251 L 701 256 Q 717 260 718 265 L 718 266 Q 718 272 709 278 Q 700 285 688 288 Q 676 290 665 290 Q 655 289 641 285 Q 626 282 605 277 L 543 267 L 505 262 L 459 255 L 435 251 Q 423 249 421 244 L 420 243 Q 420 239 432 232 Q 444 226 461 226 L 469 226 L 503 228 Q 516 228 541 232 L 601 239 Z" fill="lightgray"></path>
      </clipPath>
      <path clip-path="url(#make-me-a-hanzi-clip-6)" d="M 423 241 L 531 247 L 670 271 L 713 266 " fill="none" id="make-me-a-hanzi-animation-6" stroke-dasharray="421 842" stroke-linecap="round"></path>

      <clipPath id="make-me-a-hanzi-clip-7">
      <path d="M 540 162 L 443 149 Q 427 146 425 142 L 425 139 Q 425 134 429 129 Q 435 122 447 118 Q 460 116 469 116 Q 477 116 505 120 L 540 125 L 599 133 L 639 140 Q 685 147 687 148 L 715 152 Q 727 154 727 160 L 727 161 Q 727 167 720 172 Q 713 178 697 182 Q 681 186 671 186 L 638 180 L 599 173 L 540 162 Z" fill="lightgray"></path>
      </clipPath>
      <path clip-path="url(#make-me-a-hanzi-clip-7)" d="M 430 141 L 472 134 L 675 166 L 718 161 " fill="none" id="make-me-a-hanzi-animation-7" stroke-dasharray="419 838" stroke-linecap="round"></path>

      <clipPath id="make-me-a-hanzi-clip-8">
      <path d="M 540 50 L 483 42 L 431 38 L 371 30 L 329 26 Q 307 24 304 22 Q 302 20 302 18 Q 302 17 303 15 Q 303 10 315 3 Q 327 -4 340 -9 Q 353 -14 365 -14 L 368 -14 Q 375 -14 388 -11 Q 405 -8 435 -2 L 487 5 Q 508 8 541 12 L 596 17 L 668 23 L 755 30 L 824 34 L 863 36 Q 875 36 879 42 Q 880 43 880 44 Q 880 50 868 60 Q 853 71 836 78 Q 818 84 809 86 L 805 86 Q 795 86 775 82 L 731 75 Q 689 68 681 67 L 597 59 L 540 50 Z" fill="lightgray"></path>
      </clipPath>
      <path clip-path="url(#make-me-a-hanzi-clip-8)" d="M 307 18 L 361 7 L 807 60 L 874 46 " fill="none" id="make-me-a-hanzi-animation-8" stroke-dasharray="701 1402" stroke-linecap="round"></path>

      <clipPath id="make-me-a-hanzi-clip-9">
      <path d="M 599 173 L 601 239 L 605 277 L 609 294 Q 611 302 615 310 Q 618 320 618 325 Q 617 330 608 337 Q 599 344 579 348 Q 559 354 549 355 L 543 355 Q 531 355 529 352 Q 528 349 528 346 Q 528 342 529 338 L 539 314 Q 541 307 541 294 Q 541 282 543 267 L 541 232 L 540 162 L 540 125 L 540 50 L 541 12 L 542 -82 L 542 -134 L 545 -184 Q 546 -200 550 -207 Q 554 -213 558 -213 L 559 -213 Q 562 -213 565 -209 Q 570 -204 575 -188 L 581 -162 Q 583 -154 586 -118 Q 590 -82 591 -75 L 596 17 L 597 59 L 599 133 L 599 173 Z" fill="lightgray"></path>
      </clipPath>
      <path clip-path="url(#make-me-a-hanzi-clip-9)" d="M 537 348 L 576 309 L 559 -206 " fill="none" id="make-me-a-hanzi-animation-9" stroke-dasharray="698 1396" stroke-linecap="round"></path>

      <clipPath id="make-me-a-hanzi-clip-10">
      <path d="M 1233 478 L 1222 483 L 1198 489 Q 1160 497 1154 490 Q 1152 484 1156 476 L 1172 447 Q 1178 433 1184 409 L 1193 358 Q 1198 329 1200 308 L 1226 -22 L 1230 -44 L 1236 -66 Q 1240 -74 1244 -80 Q 1248 -86 1259 -83 Q 1271 -81 1275 -58 L 1278 -36 L 1276 6 L 1261 248 L 1250 350 L 1244 438 C 1242 468 1241 475 1233 478 Z" fill="lightgray"></path>
      </clipPath>
      <path clip-path="url(#make-me-a-hanzi-clip-10)" d="M 1161 484 L 1205 453 L 1215 414 L 1233 252 L 1254 -69 " fill="none" id="make-me-a-hanzi-animation-10" stroke-dasharray="707 1414" stroke-linecap="round"></path>

      <clipPath id="make-me-a-hanzi-clip-11">
      <path d="M 1700 -14 L 1713 -44 L 1735 -104 Q 1741 -118 1747 -120 Q 1753 -122 1768 -116 Q 1818 -91 1840 54 L 1850 116 L 1859 201 L 1880 368 Q 1883 400 1894 427 L 1912 462 Q 1915 469 1915 476 Q 1916 483 1900 498 Q 1848 546 1810 546 L 1777 539 Q 1740 530 1688 525 L 1233 478 C 1203 475 1214 434 1244 438 L 1407 458 L 1621 480 Q 1657 484 1704 486 L 1756 488 Q 1790 491 1804 476 Q 1808 470 1808 449 L 1806 375 Q 1806 358 1804 348 L 1802 330 Q 1802 308 1800 300 L 1788 187 Q 1784 125 1769 69 Q 1754 12 1750 11 Q 1746 9 1735 16 C 1710 -1 1698 -10 1700 -14 Z" fill="lightgray"></path>
      </clipPath>
      <path clip-path="url(#make-me-a-hanzi-clip-11)" d="M 1241 473 L 1264 460 L 1776 514 L 1813 512 L 1842 492 L 1858 468 L 1845 396 L 1812 98 L 1792 7 L 1765 -38 L 1762 -78 L 1751 -109 " fill="none" id="make-me-a-hanzi-animation-11" stroke-dasharray="1362 2724" stroke-linecap="round"></path>

      <clipPath id="make-me-a-hanzi-clip-12">
      <path d="M 1417 336 L 1408 340 L 1389 344 Q 1372 348 1366 350 Q 1353 350 1351 346 Q 1350 342 1352 337 L 1368 318 L 1384 270 L 1402 164 Q 1405 153 1412 141 Q 1419 128 1426 129 Q 1433 128 1436 139 Q 1440 146 1440 160 L 1438 191 L 1425 312 C 1423 333 1423 333 1417 336 Z" fill="lightgray"></path>
      </clipPath>
      <path clip-path="url(#make-me-a-hanzi-clip-12)" d="M 1360 342 L 1396 316 L 1401 302 L 1426 139 " fill="none" id="make-me-a-hanzi-animation-12" stroke-dasharray="352 704" stroke-linecap="round"></path>

      <clipPath id="make-me-a-hanzi-clip-13">
      <path d="M 1612 196 L 1620 230 Q 1640 297 1651 309 Q 1663 321 1664 325 Q 1666 328 1658 336 Q 1650 346 1635 353 L 1612 364 L 1594 368 Q 1585 368 1572 364 L 1533 354 L 1466 342 Q 1429 337 1417 336 C 1387 333 1395 308 1425 312 L 1541 329 Q 1576 335 1580 326 Q 1582 324 1581 312 L 1562 208 C 1557 178 1605 167 1612 196 Z" fill="lightgray"></path>
      </clipPath>
      <path clip-path="url(#make-me-a-hanzi-clip-13)" d="M 1421 331 L 1434 325 L 1582 348 L 1602 340 L 1616 322 L 1592 228 L 1607 203 " fill="none" id="make-me-a-hanzi-animation-13" stroke-dasharray="463 926" stroke-linecap="round"></path>

      <clipPath id="make-me-a-hanzi-clip-14">
      <path d="M 1440 160 L 1456 158 L 1590 172 L 1614 172 Q 1623 172 1625 178 Q 1625 185 1620 189 L 1612 196 C 1593 212 1592 212 1562 208 L 1438 191 C 1408 187 1410 164 1440 160 Z" fill="lightgray"></path>
      </clipPath>
      <path clip-path="url(#make-me-a-hanzi-clip-14)" d="M 1445 168 L 1457 176 L 1557 189 L 1616 181 " fill="none" id="make-me-a-hanzi-animation-14" stroke-dasharray="303 606" stroke-linecap="round"></path>

      <clipPath id="make-me-a-hanzi-clip-15">
      <path d="M 1278 -36 L 1365 -34 L 1413 -30 Q 1426 -31 1475 -28 L 1650 -16 L 1700 -14 C 1730 -13 1762 2 1735 16 Q 1724 22 1709 29 Q 1695 35 1667 32 L 1628 30 L 1480 17 L 1321 7 Q 1314 6 1276 6 C 1246 6 1248 -37 1278 -36 Z" fill="lightgray"></path>
      </clipPath>
      <path clip-path="url(#make-me-a-hanzi-clip-15)" d="M 1285 -29 L 1297 -15 L 1306 -14 L 1463 -8 L 1726 14 " fill="none" id="make-me-a-hanzi-animation-15" stroke-dasharray="577 1154" stroke-linecap="round"></path>

      <clipPath id="make-me-a-hanzi-clip-16">
      <path d="M 2243 652 Q 2231 658 2205 663 Q 2192 667 2189 662 Q 2182 656 2190 640 Q 2215 588 2227 501 Q 2230 476 2244 458 Q 2260 436 2267 451 Q 2270 458 2271 468 L 2271 498 Q 2265 519 2258 624 C 2256 646 2256 646 2243 652 Z" fill="lightgray"></path>
      </clipPath>
      <path clip-path="url(#make-me-a-hanzi-clip-16)" d="M 2196 654 L 2224 630 L 2233 610 L 2256 458 " fill="none" id="make-me-a-hanzi-animation-16" stroke-dasharray="341 682" stroke-linecap="round"></path>

      <clipPath id="make-me-a-hanzi-clip-17">
      <path d="M 2433 525 Q 2455 604 2480 625 Q 2505 650 2481 667 Q 2420 706 2411 704 Q 2402 704 2395 699 Q 2349 671 2243 652 C 2213 647 2230 614 2258 624 Q 2259 627 2363 648 Q 2394 655 2401 642 Q 2408 636 2399 605 Q 2390 569 2378 526 C 2370 497 2425 496 2433 525 Z" fill="lightgray"></path>
      </clipPath>
      <path clip-path="url(#make-me-a-hanzi-clip-17)" d="M 2254 649 L 2265 641 L 2403 673 L 2433 657 L 2443 644 L 2413 552 L 2385 532 " fill="none" id="make-me-a-hanzi-animation-17" stroke-dasharray="465 930" stroke-linecap="round"></path>

      <clipPath id="make-me-a-hanzi-clip-18">
      <path d="M 2345 483 Q 2382 492 2443 499 Q 2452 500 2453 508 Q 2453 514 2433 525 C 2415 536 2407 534 2378 526 Q 2317 510 2271 498 C 2242 490 2241 469 2271 468 Q 2277 467 2285 469 Q 2292 472 2303 474 L 2345 483 Z" fill="lightgray"></path>
      </clipPath>
      <path clip-path="url(#make-me-a-hanzi-clip-18)" d="M 2278 476 L 2295 488 L 2357 504 L 2426 512 L 2444 507 " fill="none" id="make-me-a-hanzi-animation-18" stroke-dasharray="301 602" stroke-linecap="round"></path>

      <clipPath id="make-me-a-hanzi-clip-19">
      <path d="M 2359 211 Q 2362 284 2366 344 L 2368 378 Q 2369 394 2370 410 Q 2374 456 2370 462 Q 2357 475 2345 483 C 2321 501 2297 503 2303 474 Q 2312 434 2315 356 Q 2315 299 2315 194 C 2315 164 2358 181 2359 211 Z" fill="lightgray"></path>
      </clipPath>
      <path clip-path="url(#make-me-a-hanzi-clip-19)" d="M 2311 470 L 2338 450 L 2341 439 L 2338 236 L 2320 203 " fill="none" id="make-me-a-hanzi-animation-19" stroke-dasharray="414 828" stroke-linecap="round"></path>

      <clipPath id="make-me-a-hanzi-clip-20">
      <path d="M 2366 344 L 2464 359 Q 2488 366 2478 378 Q 2465 393 2438 395 Q 2414 395 2368 378 C 2340 368 2336 339 2366 344 Z" fill="lightgray"></path>
      </clipPath>
      <path clip-path="url(#make-me-a-hanzi-clip-20)" d="M 2372 349 L 2380 360 L 2398 368 L 2434 375 L 2468 371 " fill="none" id="make-me-a-hanzi-animation-20" stroke-dasharray="232 464" stroke-linecap="round"></path>

      <clipPath id="make-me-a-hanzi-clip-21">
      <path d="M 2247 170 Q 2238 279 2243 315 Q 2244 337 2231 347 Q 2209 363 2182 372 Q 2169 376 2160 370 Q 2153 364 2160 349 Q 2176 324 2185 295 Q 2191 267 2208 157 C 2213 127 2249 140 2247 170 Z" fill="lightgray"></path>
      </clipPath>
      <path clip-path="url(#make-me-a-hanzi-clip-21)" d="M 2169 361 L 2211 320 L 2225 185 L 2211 169 " fill="none" id="make-me-a-hanzi-animation-21" stroke-dasharray="344 688" stroke-linecap="round"></path>

      <clipPath id="make-me-a-hanzi-clip-22">
      <path d="M 2208 157 Q 2139 136 2119 135 Q 2106 134 2104 122 Q 2103 109 2113 100 Q 2138 85 2173 68 Q 2183 65 2196 75 Q 2226 102 2400 193 Q 2424 206 2441 221 Q 2454 228 2454 239 Q 2444 246 2359 211 L 2315 194 Q 2281 184 2247 170 L 2208 157 Z" fill="lightgray"></path>
      </clipPath>
      <path clip-path="url(#make-me-a-hanzi-clip-22)" d="M 2119 120 L 2177 108 L 2451 235 " fill="none" id="make-me-a-hanzi-animation-22" stroke-dasharray="489 978" stroke-linecap="round"></path>

      <clipPath id="make-me-a-hanzi-clip-23">
      <path d="M 2623 612 Q 2672 708 2683 718 Q 2690 730 2685 742 Q 2681 754 2650 773 Q 2623 788 2605 785 Q 2587 782 2597 762 Q 2610 740 2604 720 Q 2586 653 2555 588 Q 2524 527 2479 456 Q 2472 446 2469 439 Q 2468 429 2480 432 Q 2493 436 2542 492 L 2555 510 Q 2573 534 2611 593 L 2623 612 Z" fill="lightgray"></path>
      </clipPath>
      <path clip-path="url(#make-me-a-hanzi-clip-23)" d="M 2606 772 L 2630 754 L 2644 731 L 2637 709 L 2578 581 L 2511 476 L 2477 440 " fill="none" id="make-me-a-hanzi-animation-23" stroke-dasharray="523 1046" stroke-linecap="round"></path>

      <clipPath id="make-me-a-hanzi-clip-24">
      <path d="M 2490 180 Q 2590 261 2674 369 L 2699 404 Q 2742 465 2786 535 Q 2805 563 2840 594 Q 2855 606 2849 615 Q 2848 625 2784 647 Q 2771 654 2726 635 Q 2645 616 2623 612 C 2594 606 2585 604 2611 593 Q 2639 572 2702 592 Q 2727 598 2735 588 Q 2742 570 2661 436 L 2641 405 Q 2536 264 2405 144 Q 2392 131 2406 132 Q 2416 133 2482 174 L 2490 180 Z" fill="lightgray"></path>
      </clipPath>
      <path clip-path="url(#make-me-a-hanzi-clip-24)" d="M 2619 595 L 2719 615 L 2747 614 L 2780 601 L 2732 502 L 2631 352 L 2497 207 L 2407 138 " fill="none" id="make-me-a-hanzi-animation-24" stroke-dasharray="895 1790" stroke-linecap="round"></path>

      <clipPath id="make-me-a-hanzi-clip-25">
      <path d="M 2674 369 Q 2762 275 2837 202 Q 2856 183 2883 186 Q 3033 208 3041 224 Q 3045 231 3034 234 Q 2868 280 2786 337 Q 2746 365 2699 404 L 2661 436 Q 2631 464 2598 495 Q 2585 511 2566 512 Q 2559 512 2555 510 C 2525 508 2515 505 2542 492 Q 2578 479 2641 405 L 2674 369 Z" fill="lightgray"></path>
      </clipPath>
      <path clip-path="url(#make-me-a-hanzi-clip-25)" d="M 2548 494 L 2563 498 L 2576 493 L 2757 322 L 2870 238 L 2938 228 L 3035 227 " fill="none" id="make-me-a-hanzi-animation-25" stroke-dasharray="713 1426" stroke-linecap="round"></path>

      <clipPath id="make-me-a-hanzi-clip-26">
      <path d="M 2541 168 Q 2507 186 2490 180 C 2481 179 2481 179 2482 174 Q 2481 168 2487 155 Q 2515 92 2529 -10 Q 2530 -41 2548 -62 Q 2566 -84 2571 -69 Q 2577 -54 2575 -29 L 2571 7 Q 2556 104 2554 136 C 2552 162 2552 162 2541 168 Z" fill="lightgray"></path>
      </clipPath>
      <path clip-path="url(#make-me-a-hanzi-clip-26)" d="M 2491 171 L 2520 147 L 2527 130 L 2560 -63 " fill="none" id="make-me-a-hanzi-animation-26" stroke-dasharray="380 760" stroke-linecap="round"></path>

      <clipPath id="make-me-a-hanzi-clip-27">
      <path d="M 2794 30 Q 2821 114 2853 136 Q 2869 155 2855 174 Q 2839 187 2785 214 Q 2766 223 2744 214 Q 2669 187 2541 168 C 2511 163 2525 130 2554 136 Q 2561 137 2571 140 Q 2650 153 2726 166 Q 2745 170 2753 162 Q 2763 152 2761 132 Q 2751 80 2740 37 C 2733 8 2785 2 2794 30 Z" fill="lightgray"></path>
      </clipPath>
      <path clip-path="url(#make-me-a-hanzi-clip-27)" d="M 2551 166 L 2564 155 L 2576 156 L 2721 186 L 2770 188 L 2805 153 L 2775 61 L 2747 42 " fill="none" id="make-me-a-hanzi-animation-27" stroke-dasharray="534 1068" stroke-linecap="round"></path>

      <clipPath id="make-me-a-hanzi-clip-28">
      <path d="M 2575 -29 Q 2582 -30 2594 -28 Q 2661 -15 2806 -6 Q 2818 -5 2819 4 Q 2819 11 2794 30 L 2740 37 Q 2739 37 2738 37 Q 2644 16 2571 7 C 2541 3 2545 -28 2575 -29 Z" fill="lightgray"></path>
      </clipPath>
      <path clip-path="url(#make-me-a-hanzi-clip-28)" d="M 2579 -22 L 2591 -9 L 2734 13 L 2785 12 L 2811 4 " fill="none" id="make-me-a-hanzi-animation-28" stroke-dasharray="369 738" stroke-linecap="round"></path>

      <clipPath id="make-me-a-hanzi-clip-29">
      <path d="M 3350 549 Q 3507 589 3512 593 Q 3521 602 3516 610 Q 3509 622 3478 628 Q 3447 632 3417 620 Q 3395 613 3374 604 L 3321 589 Q 3275 579 3224 572 Q 3187 565 3215 549 Q 3251 531 3304 538 L 3350 549 Z" fill="lightgray"></path>
      </clipPath>
      <path clip-path="url(#make-me-a-hanzi-clip-29)" d="M 3216 562 L 3278 558 L 3358 573 L 3457 604 L 3506 603 " fill="none" id="make-me-a-hanzi-animation-29" stroke-dasharray="424 848" stroke-linecap="round"></path>

      <clipPath id="make-me-a-hanzi-clip-30">
      <path d="M 3428 354 Q 3453 360 3480 362 Q 3508 365 3500 378 Q 3490 391 3474 397 Q 3456 403 3431 391 L 3384 378 Q 3344 369 3295 358 Q 3282 355 3280 358 Q 3279 359 3280 371 Q 3308 452 3350 549 L 3374 604 Q 3404 674 3419 686 Q 3431 699 3415 718 Q 3390 743 3369 756 Q 3356 763 3346 761 Q 3339 757 3344 735 Q 3353 708 3321 589 L 3304 538 Q 3303 535 3302 530 Q 3251 395 3213 356 Q 3198 340 3203 325 Q 3210 306 3221 295 Q 3231 286 3241 291 Q 3275 312 3361 337 Q 3371 341 3384 343 L 3428 354 Z" fill="lightgray"></path>
      </clipPath>
      <path clip-path="url(#make-me-a-hanzi-clip-30)" d="M 3351 753 L 3371 725 L 3381 697 L 3311 500 L 3255 371 L 3249 337 L 3296 337 L 3445 377 L 3465 380 L 3488 374 " fill="none" id="make-me-a-hanzi-animation-30" stroke-dasharray="822 1644" stroke-linecap="round"></path>

      <clipPath id="make-me-a-hanzi-clip-31">
      <path d="M 3376 194 Q 3361 55 3355 41 Q 3346 4 3377 -46 Q 3387 -64 3396 -68 Q 3406 -69 3412 -57 Q 3425 -26 3422 3 Q 3422 117 3423 216 L 3424 250 Q 3424 286 3428 354 L 3431 391 Q 3432 425 3437 443 Q 3440 455 3433 461 Q 3411 480 3393 491 Q 3381 495 3372 488 Q 3366 484 3373 474 Q 3382 458 3384 378 L 3384 343 Q 3383 300 3380 246 Q 3379 242 3379 235 L 3376 194 Z" fill="lightgray"></path>
      </clipPath>
      <path clip-path="url(#make-me-a-hanzi-clip-31)" d="M 3381 482 L 3408 444 L 3402 234 L 3387 22 L 3398 -56 " fill="none" id="make-me-a-hanzi-animation-31" stroke-dasharray="676 1352" stroke-linecap="round"></path>

      <clipPath id="make-me-a-hanzi-clip-32">
      <path d="M 3423 216 Q 3433 222 3445 227 Q 3470 239 3489 253 Q 3502 260 3502 270 Q 3496 276 3484 272 Q 3454 262 3424 250 L 3379 235 Q 3193 174 3157 173 Q 3144 172 3142 161 Q 3141 148 3150 140 Q 3172 124 3206 107 Q 3216 104 3228 113 Q 3270 146 3376 194 L 3423 216 Z" fill="lightgray"></path>
      </clipPath>
      <path clip-path="url(#make-me-a-hanzi-clip-32)" d="M 3156 159 L 3211 146 L 3496 267 " fill="none" id="make-me-a-hanzi-animation-32" stroke-dasharray="494 988" stroke-linecap="round"></path>

      <clipPath id="make-me-a-hanzi-clip-33">
      <path d="M 3704 500 Q 3765 516 3827 530 Q 3866 540 3872 547 Q 3879 554 3875 563 Q 3868 573 3840 580 Q 3810 584 3782 572 Q 3748 560 3713 548 L 3668 535 Q 3622 525 3572 518 Q 3536 511 3563 496 Q 3602 472 3657 489 Q 3658 490 3662 490 L 3704 500 Z" fill="lightgray"></path>
      </clipPath>
      <path clip-path="url(#make-me-a-hanzi-clip-33)" d="M 3564 508 L 3589 502 L 3639 507 L 3809 553 L 3863 557 " fill="none" id="make-me-a-hanzi-animation-33" stroke-dasharray="434 868" stroke-linecap="round"></path>

      <clipPath id="make-me-a-hanzi-clip-34">
      <path d="M 3673 343 Q 3773 374 3968 374 Q 3989 374 3993 384 Q 3997 396 3981 408 Q 3924 445 3866 426 Q 3773 405 3681 384 L 3640 376 Q 3576 366 3507 352 Q 3486 349 3503 333 Q 3516 320 3534 316 Q 3543 315 3629 334 L 3673 343 Z" fill="lightgray"></path>
      </clipPath>
      <path clip-path="url(#make-me-a-hanzi-clip-34)" d="M 3505 343 L 3526 337 L 3559 340 L 3785 387 L 3892 402 L 3925 402 L 3981 389 " fill="none" id="make-me-a-hanzi-animation-34" stroke-dasharray="612 1224" stroke-linecap="round"></path>

      <clipPath id="make-me-a-hanzi-clip-35">
      <path d="M 3742 49 Q 3776 86 3846 174 Q 3876 210 3895 218 Q 3916 228 3917 238 Q 3917 248 3902 261 Q 3881 279 3859 290 Q 3835 300 3800 283 Q 3727 261 3678 256 Q 3656 250 3660 275 Q 3666 309 3673 343 L 3681 384 Q 3691 442 3704 500 L 3713 548 Q 3738 686 3757 708 Q 3769 723 3750 736 Q 3728 752 3686 767 Q 3670 773 3663 765 Q 3654 758 3668 738 Q 3689 707 3668 535 L 3662 490 Q 3655 438 3640 376 L 3629 334 Q 3620 286 3596 260 Q 3572 233 3594 196 Q 3601 186 3619 198 Q 3673 234 3791 246 Q 3813 247 3813 244 Q 3812 240 3810 234 Q 3756 126 3724 62 C 3711 35 3722 27 3742 49 Z" fill="lightgray"></path>
      </clipPath>
      <path clip-path="url(#make-me-a-hanzi-clip-35)" d="M 3673 756 L 3715 713 L 3678 467 L 3630 244 L 3678 240 L 3818 267 L 3844 259 L 3855 243 L 3743 72 L 3741 57 " fill="none" id="make-me-a-hanzi-animation-35" stroke-dasharray="1122 2244" stroke-linecap="round"></path>

      <clipPath id="make-me-a-hanzi-clip-36">
      <path d="M 3724 62 Q 3708 78 3629 125 Q 3622 129 3619 119 Q 3618 107 3626 97 Q 3689 30 3763 -66 Q 3776 -85 3789 -90 Q 3796 -91 3805 -84 Q 3818 -72 3809 -32 Q 3803 5 3742 49 L 3724 62 Z" fill="lightgray"></path>
      </clipPath>
      <path clip-path="url(#make-me-a-hanzi-clip-36)" d="M 3629 114 L 3756 -4 L 3784 -46 L 3791 -76 " fill="none" id="make-me-a-hanzi-animation-36" stroke-dasharray="383 766" stroke-linecap="round"></path>

</g>
</svg>
